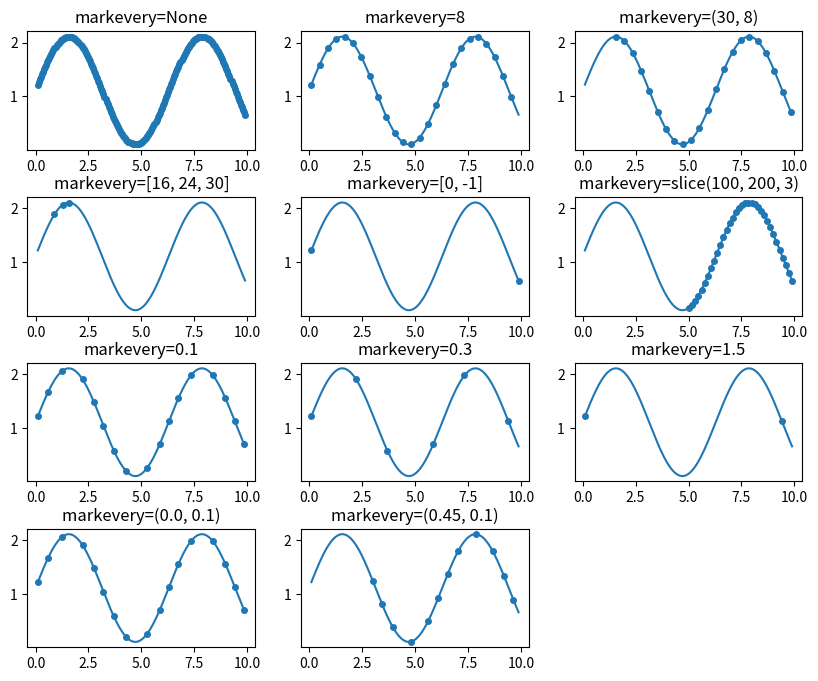

This figure's Python source:
import numpy as np
import matplotlib.pyplot as plt
import matplotlib.gridspec as gridspec

# define a list of markevery cases to plot
cases = [None,
         8,
         (30, 8),
         [16, 24, 30], [0, -1],
         slice(100, 200, 3),
         0.1, 0.3, 1.5,
         (0.0, 0.1), (0.45, 0.1)]

# define the figure size and grid layout properties
figsize = (10, 8)
cols = 3
gs = gridspec.GridSpec(len(cases) // cols + 1, cols)
gs.update(hspace=0.4)
# define the data for cartesian plots
delta = 0.11
x = np.linspace(0, 10 - 2 * delta, 200) + delta
y = np.sin(x) + 1.0 + delta


fig1 = plt.figure(num=1, figsize=figsize)
ax = []
for i, case in enumerate(cases):
    row = (i // cols)
    col = i % cols
    ax.append(fig1.add_subplot(gs[row, col]))
    ax[-1].set_title('markevery=%s' % str(case))
    ax[-1].plot(x, y, 'o', ls='-', ms=4, markevery=case)
plt.savefig('1')